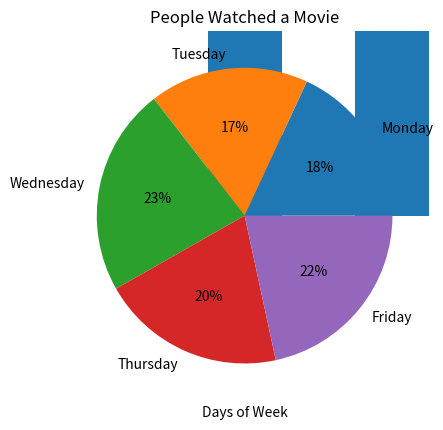

Source code (Python):
import pandas as pd
import matplotlib.pyplot as plt

data = [410,395,515,457,490]
ds = pd.Series(data)
ds

ds.plot()

ds.index = ['Monday','Tuesday','Wednesday','Thursday','Friday']
ds

ds.plot()

ds.plot(title="People Watched a Movie")

ds.plot(title="People Watched a Movie", xlabel='Days of Week')

ds.plot(kind='bar')

ds.plot(kind='pie', autopct='%1.0f%%')